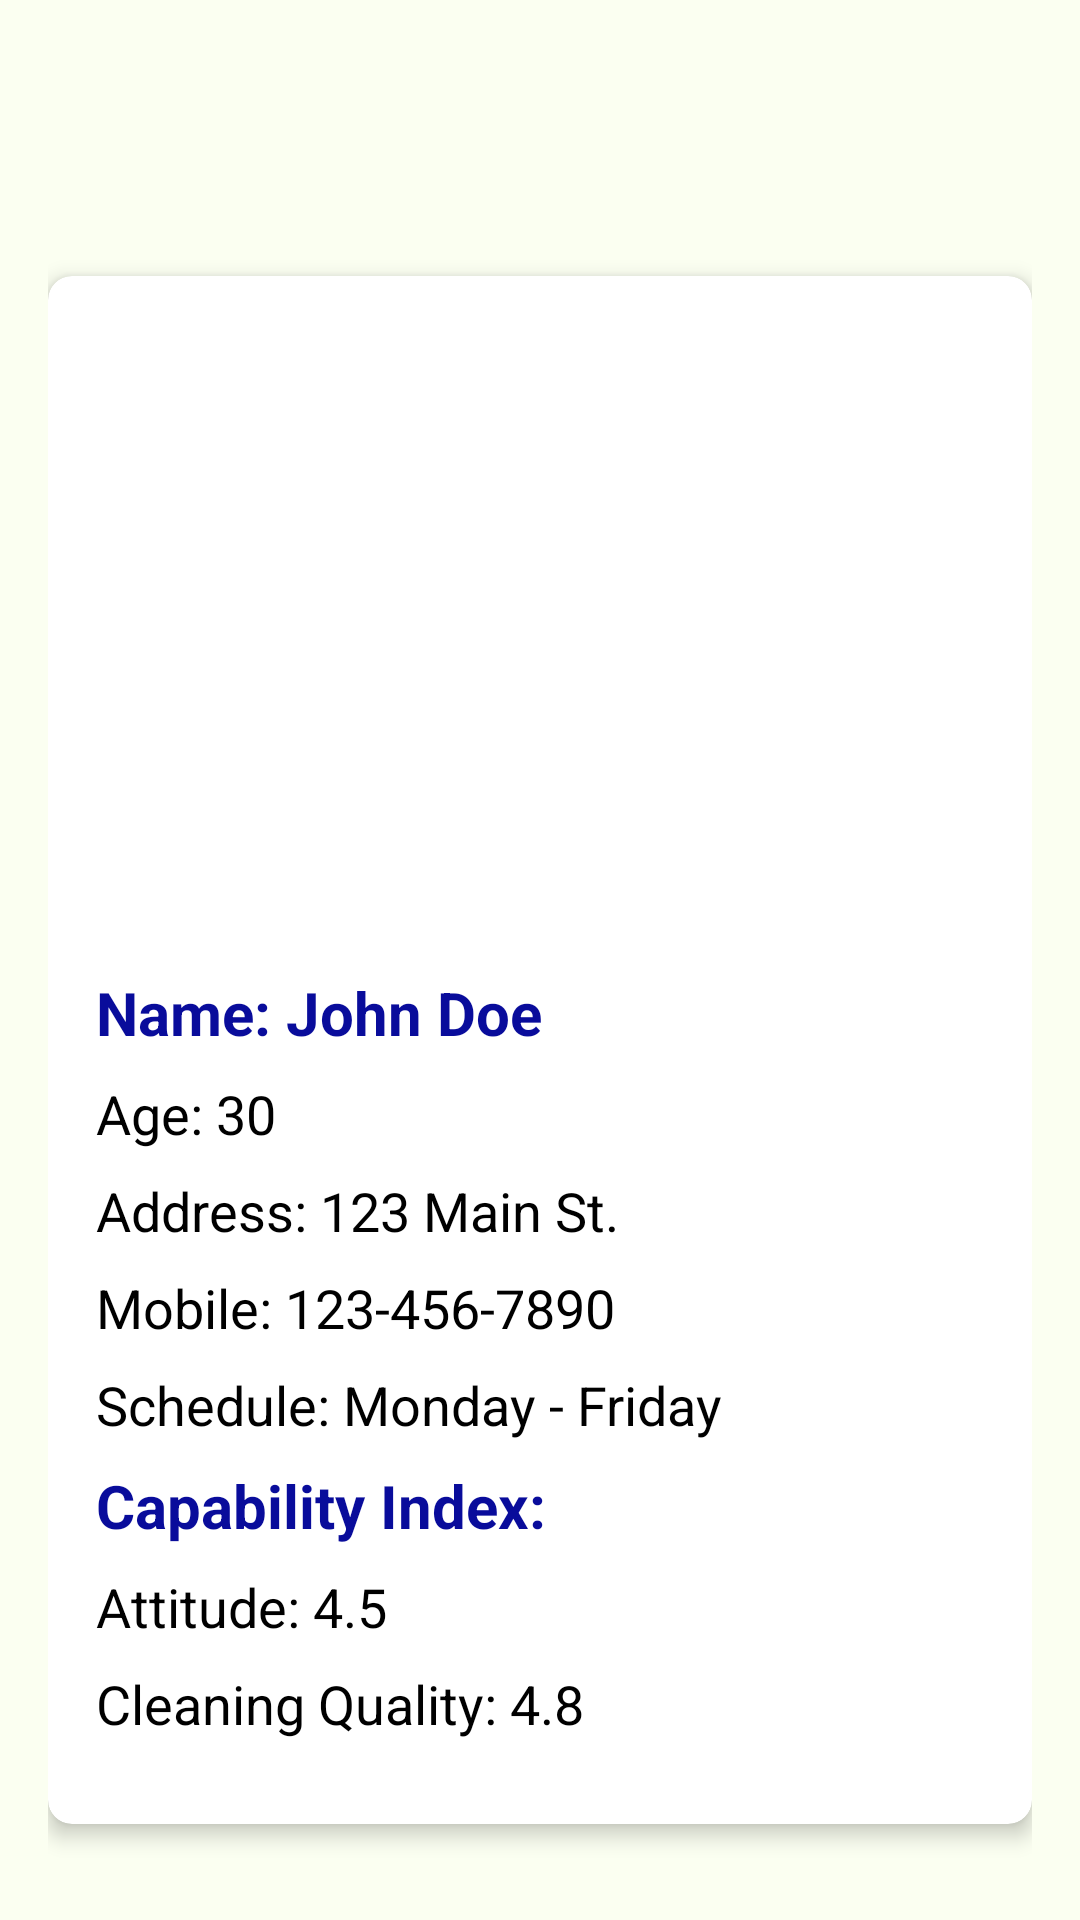

Layout XML and referenced resources for this Android screen:
<!-- AndroidManifest.xml: application theme Theme.Go_Midterm -->
<!-- res/layout/activity_cleaner_profile.xml -->
<?xml version="1.0" encoding="utf-8"?>
<LinearLayout xmlns:android="http://schemas.android.com/apk/res/android"
    xmlns:app="http://schemas.android.com/apk/res-auto"
    xmlns:tools="http://schemas.android.com/tools"
    android:id="@+id/cleaner_profile"
    android:layout_width="match_parent"
    android:layout_height="match_parent"
    android:orientation="vertical"
    android:padding="16dp"
    android:background="@color/background_color"
    tools:context=".CleanerProfileActivity">

    <ImageButton
        android:id="@+id/btn_back"
        android:layout_width="60dp"
        android:layout_height="60dp"
        android:layout_gravity="start"
        android:layout_marginBottom="16dp"
        android:contentDescription="Back"
        android:padding="8dp"
        android:scaleType="centerInside"
        android:background="@android:color/transparent"
        android:src="@drawable/icon_back" />


    <androidx.cardview.widget.CardView
        android:layout_width="match_parent"
        android:layout_height="wrap_content"
        android:layout_marginBottom="16dp"
        app:cardElevation="4dp"
        app:cardCornerRadius="8dp">

        <LinearLayout
            android:layout_width="match_parent"
            android:layout_height="wrap_content"
            android:orientation="vertical"
            android:padding="16dp">

            <ImageView
                android:id="@+id/img_cleaner"
                android:layout_width="match_parent"
                android:layout_height="200dp"
                android:scaleType="centerCrop"
                android:layout_marginBottom="16dp" />

            <TextView
                android:id="@+id/txt_name"
                android:layout_width="wrap_content"
                android:layout_height="wrap_content"
                android:text="Name: John Doe"
                android:textSize="20sp"
                android:textStyle="bold"
                android:textColor="@color/accent_color"
                android:layout_marginBottom="8dp" />

            <TextView
                android:id="@+id/txt_age"
                android:layout_width="wrap_content"
                android:layout_height="wrap_content"
                android:text="Age: 30"
                android:textSize="18sp"
                android:textColor="@android:color/black"
                android:layout_marginBottom="8dp" />

            <TextView
                android:id="@+id/txt_address"
                android:layout_width="wrap_content"
                android:layout_height="wrap_content"
                android:text="Address: 123 Main St."
                android:textSize="18sp"
                android:textColor="@android:color/black"
                android:layout_marginBottom="8dp" />

            <TextView
                android:id="@+id/txt_mobile_number"
                android:layout_width="wrap_content"
                android:layout_height="wrap_content"
                android:text="Mobile: 123-456-7890"
                android:textSize="18sp"
                android:textColor="@android:color/black"
                android:layout_marginBottom="8dp" />

            <TextView
                android:id="@+id/txt_schedule_availability"
                android:layout_width="wrap_content"
                android:layout_height="wrap_content"
                android:text="Schedule: Monday - Friday"
                android:textSize="18sp"
                android:textColor="@android:color/black"
                android:layout_marginBottom="8dp" />

            <TextView
                android:id="@+id/txt_capability_index"
                android:layout_width="wrap_content"
                android:layout_height="wrap_content"
                android:text="Capability Index:"
                android:textSize="20sp"
                android:textStyle="bold"
                android:textColor="@color/accent_color"
                android:layout_marginBottom="8dp" />

            <TextView
                android:id="@+id/txt_attitude"
                android:layout_width="wrap_content"
                android:layout_height="wrap_content"
                android:text="Attitude: 4.5"
                android:textSize="18sp"
                android:textColor="@android:color/black"
                android:layout_marginBottom="8dp" />

            <TextView
                android:id="@+id/txt_cleaning_quality"
                android:layout_width="wrap_content"
                android:layout_height="wrap_content"
                android:text="Cleaning Quality: 4.8"
                android:textSize="18sp"
                android:textColor="@android:color/black"
                android:layout_marginBottom="8dp" />

            <TextView
                android:id="@+id/txt_customer_satisfaction"
                android:layout_width="wrap_content"
                android:layout_height="wrap_content"
                android:text="Customer Satisfaction: 4.7"
                android:textSize="18sp"
                android:textColor="@android:color/black"
                android:layout_marginBottom="8dp" />

        </LinearLayout>
    </androidx.cardview.widget.CardView>

    <Button
        android:id="@+id/btn_book"
        android:layout_width="match_parent"
        android:layout_height="wrap_content"
        android:text="Book"
        android:backgroundTint="@color/primary_color"
        android:textColor="@android:color/white"
        android:padding="16dp"
        android:layout_marginTop="16dp" />

</LinearLayout>
<!-- resources referenced by this layout -->
<resources>
  <color name="accent_color">#090C9B</color>
  <color name="background_color">#FBFFF1</color>
  <color name="primary_color">#3066BE</color>
  <style name="Theme.Go_Midterm" parent="Base.Theme.Go_Midterm" />
  <style name="Base.Theme.Go_Midterm" parent="Theme.Material3.DayNight.NoActionBar">
          
          
      </style>
</resources>
